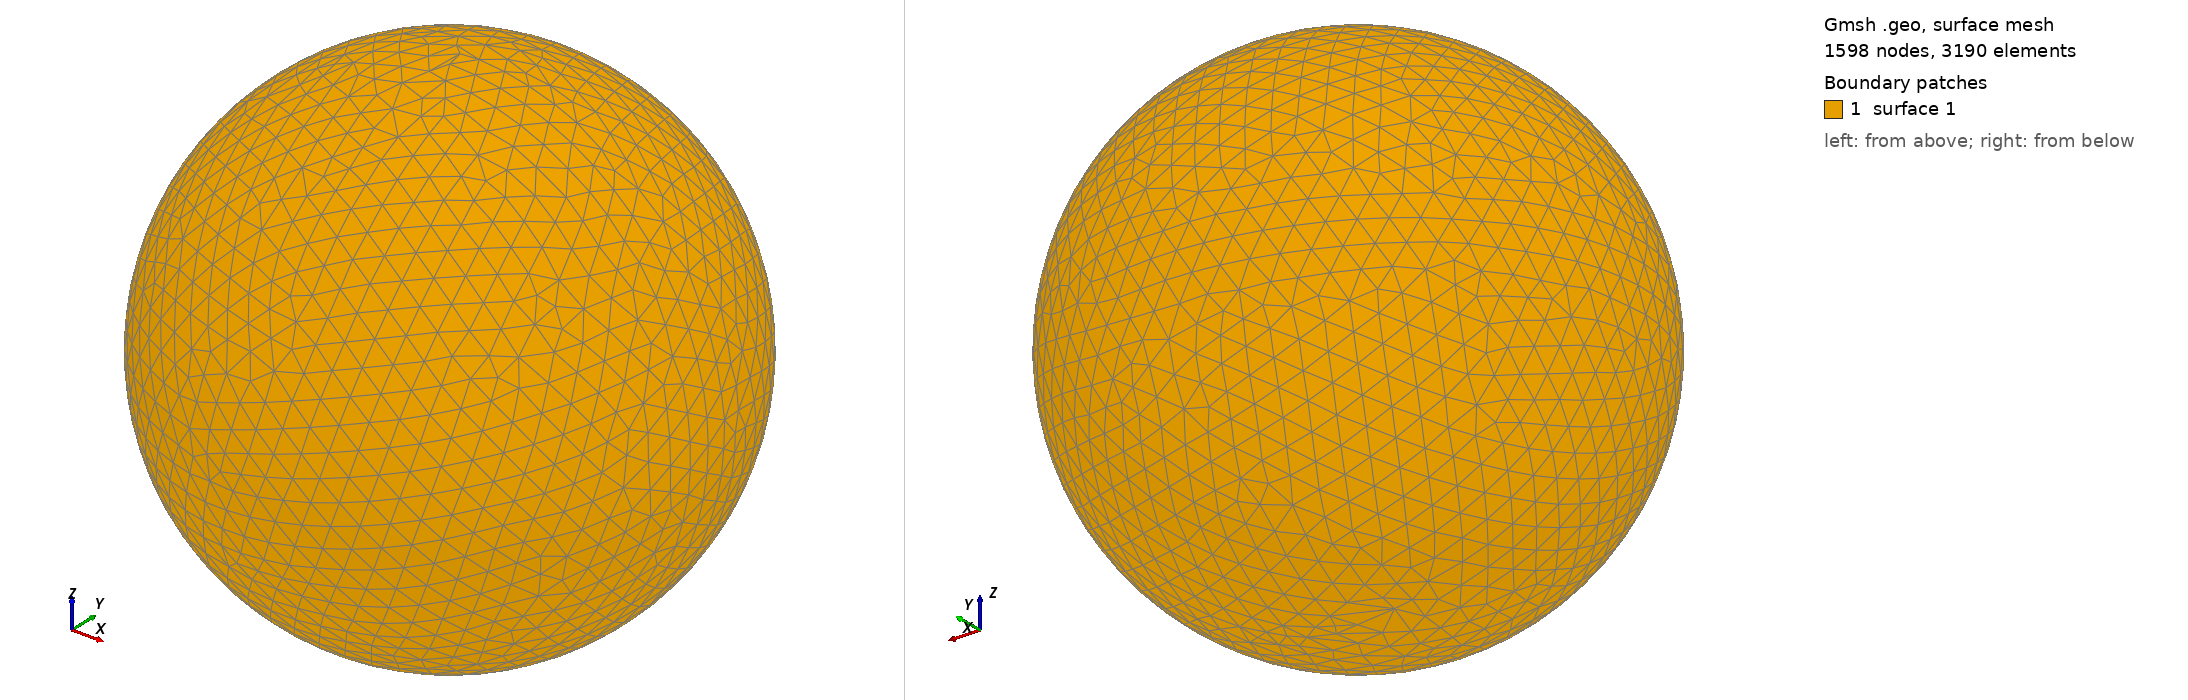

Gmsh geometry script, surface-meshed: 1598 nodes, 3190 surface elements. Boundary patches (legend numbers): 1 surface 1. Left view from above one corner, right view from below the opposite corner. The script declares no physical surfaces, so the legend lists its geometric surfaces. The drawing asked Gmsh for element sizes between 1% and 20% of the model's largest extent; the script's own settings can give other sizes.

=== shot2313.geo (drawn) ===
SetFactory("OpenCASCADE");
Point(1) = {0,0,0,0};
Sphere(1) = {0,0,0,0.38080000};
MeshSize{ PointsOf{ Surface{:}; } } = 0.038080000;
Mesh.ElementOrder=1;
Mesh.Format=39;
